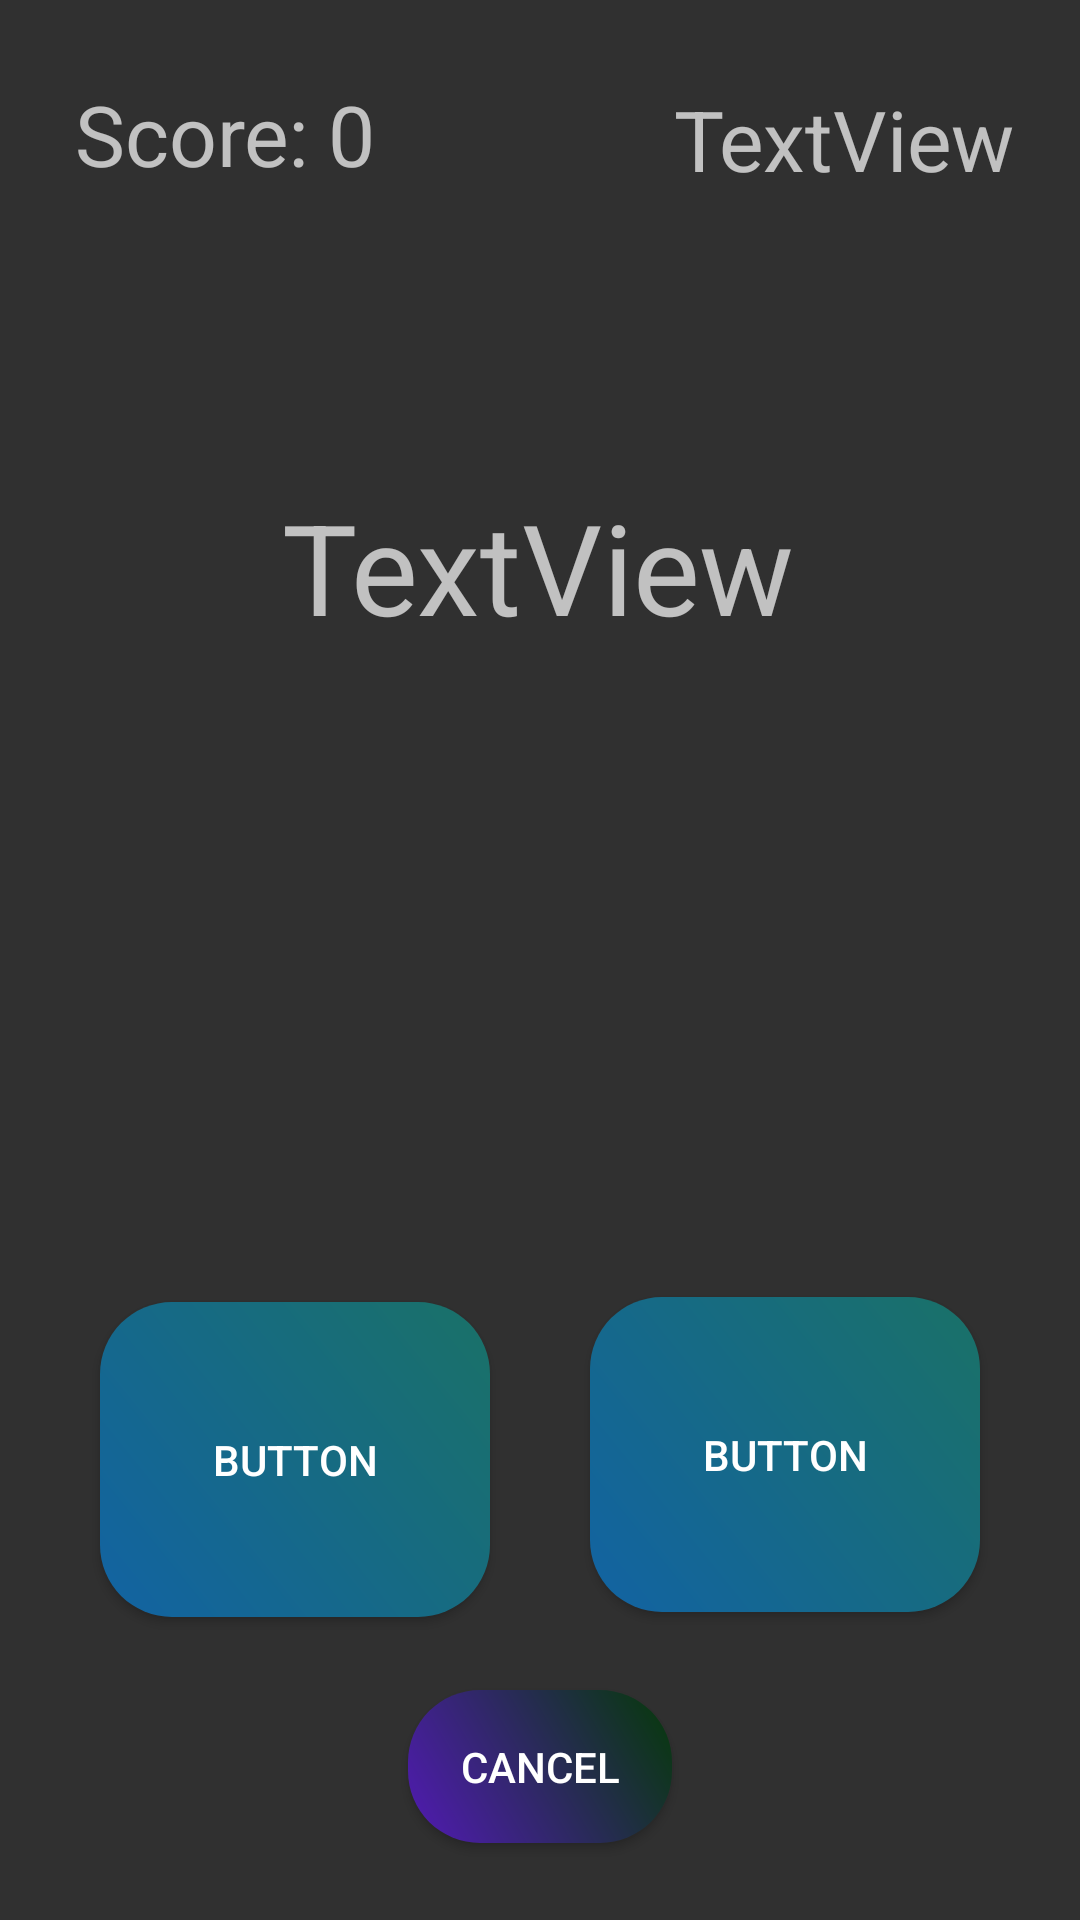

The Android layout XML behind this screen, and the referenced resources:
<!-- AndroidManifest.xml: application theme Theme.AppCompat.NoActionBar -->
<!-- res/layout/activity_math_challenge.xml -->
<?xml version="1.0" encoding="utf-8"?>
<androidx.constraintlayout.widget.ConstraintLayout xmlns:android="http://schemas.android.com/apk/res/android"
    xmlns:app="http://schemas.android.com/apk/res-auto"
    xmlns:tools="http://schemas.android.com/tools"
    android:layout_width="match_parent"
    android:layout_height="match_parent"
    android:background="@drawable/appbackground_65_nature_outdoors"
    tools:context=".View.MathChallenge">

    <TextView
        android:id="@+id/questionTxt"
        android:layout_width="wrap_content"
        android:layout_height="wrap_content"
        android:scaleX="3"
        android:scaleY="3"
        android:text="TextView"
        app:layout_constraintBottom_toBottomOf="parent"
        app:layout_constraintEnd_toEndOf="parent"
        app:layout_constraintHorizontal_bias="0.498"
        app:layout_constraintStart_toStartOf="parent"
        app:layout_constraintTop_toTopOf="parent"
        app:layout_constraintVertical_bias="0.289" />

    <Button
        android:id="@+id/button2"
        android:layout_width="130dp"
        android:layout_height="105dp"
        android:background="@drawable/rounded_corner_background"
        android:text="Button"
        app:layout_constraintBottom_toBottomOf="parent"
        app:layout_constraintEnd_toEndOf="parent"
        app:layout_constraintHorizontal_bias="0.5"
        app:layout_constraintStart_toEndOf="@+id/button1"
        app:layout_constraintTop_toTopOf="parent"
        app:layout_constraintVertical_bias="0.808" />

    <Button
        android:id="@+id/button1"
        android:layout_width="130dp"
        android:layout_height="105dp"
        android:background="@drawable/rounded_corner_background"
        android:text="Button"
        app:layout_constraintBottom_toBottomOf="parent"
        app:layout_constraintEnd_toStartOf="@+id/button2"
        app:layout_constraintHorizontal_bias="0.5"
        app:layout_constraintStart_toStartOf="parent"
        app:layout_constraintTop_toBottomOf="@+id/questionTxt"
        app:layout_constraintVertical_bias="0.7" />

    <Button
        android:id="@+id/cancelButton"
        android:layout_width="wrap_content"
        android:layout_height="wrap_content"
        android:layout_gravity="start"
        android:background="@drawable/rounded_cancel_button"
        android:fontFamily="sans-serif-medium"
        android:text="Cancel"
        android:textColor="@android:color/white"
        app:layout_constraintBottom_toBottomOf="parent"
        app:layout_constraintEnd_toEndOf="parent"
        app:layout_constraintHorizontal_bias="0.5"
        app:layout_constraintStart_toStartOf="parent"
        app:layout_constraintTop_toBottomOf="@+id/button2"
        app:layout_constraintVertical_bias="0.5"
        tools:ignore="MissingConstraints" />

    <TextView
        android:id="@+id/scoreView3"
        android:layout_width="wrap_content"
        android:layout_height="wrap_content"
        android:scaleX="2"
        android:scaleY="2"
        android:text="Score: 0"
        app:layout_constraintBottom_toTopOf="@+id/button1"
        app:layout_constraintEnd_toEndOf="parent"
        app:layout_constraintHorizontal_bias="0.161"
        app:layout_constraintStart_toStartOf="parent"
        app:layout_constraintTop_toTopOf="parent"
        app:layout_constraintVertical_bias="0.084" />

    <TextView
        android:id="@+id/timetView3"
        android:layout_width="wrap_content"
        android:layout_height="wrap_content"
        android:scaleX="2"
        android:scaleY="2"
        android:text="TextView"
        app:layout_constraintBottom_toTopOf="@+id/questionTxt"
        app:layout_constraintEnd_toEndOf="parent"
        app:layout_constraintHorizontal_bias="0.754"
        app:layout_constraintStart_toEndOf="@+id/scoreView3"
        app:layout_constraintTop_toTopOf="parent"
        app:layout_constraintVertical_bias="0.229" />

</androidx.constraintlayout.widget.ConstraintLayout>
<!-- resources referenced by this layout -->
<resources>
  <!-- drawable rounded_cancel_button (drawable) -->
  <shape xmlns:android="http://schemas.android.com/apk/res/android"
      android:shape="rectangle">
      <gradient
          android:startColor="#521AB5"
          android:endColor="#053907"
          android:type="linear"
          android:angle="45"/>
      <corners android:radius="24dp"/>
      <padding
          android:left="16dp"
          android:top="16dp"
          android:right="16dp"
          android:bottom="16dp"/>
  </shape>
  <!-- drawable rounded_corner_background (drawable) -->
  <shape xmlns:android="http://schemas.android.com/apk/res/android"
      android:shape="rectangle">
      <gradient
          android:startColor="#1263A3"
          android:endColor="#1A7167"
          android:type="linear"
          android:angle="45"/>
      <corners android:radius="24dp"/>
      <padding
          android:left="16dp"
          android:top="16dp"
          android:right="16dp"
          android:bottom="16dp"/>
  </shape>
</resources>
